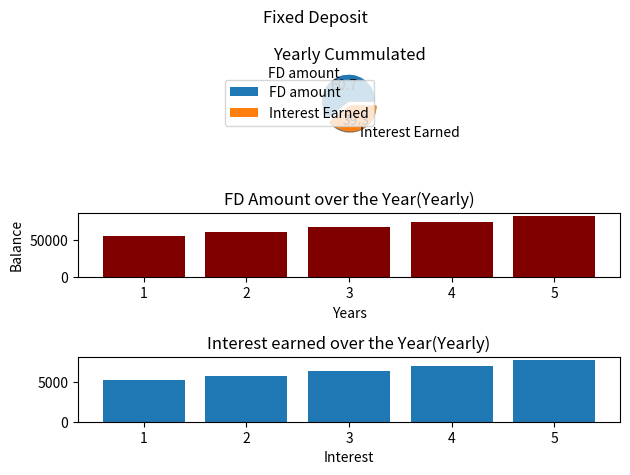

This chart was generated by the following Python code:
from typing import List
import matplotlib.pyplot as plt

def FD(Principle :int,Rate :float,Time :int,freq :str) ->None:
    
    
    """
    Calculates and Visualises Fixed Deposit(FD)
    
    Parameters:
     Principle(int) : FD Amount
     Rate(float) : Rate of Interest(in percentage)
     Time(int) : Number of years for which Fd is created
     freq(str) : The frequency in which compound interest should be calculated.
                 The values can be from the list: ("Yearly","Quaterly","Monthly")
     
    Returns:
     Return type: void
      
    Example:
     FD(50000,10.5,5,Yearly)
     
     """
     
    #Required list for plotting Graph and pie chart
    fd_amount : int=Principle
    closing_balance : List[float]=[]
    interest_data : List[float]=[]
    year :List[float]=[]
    
    fig, (ax1,ax2,ax3)=plt.subplots(3)
    fig.suptitle('Fixed Deposit')
       
    if(freq== "Yearly"):

        for i in range(Time):
            a=Principle*(1+Rate/100)**1
            year.append(i+1)
            closing_balance.append(a)
            interest_data.append(a-Principle)
            Principle=a
            print("Interest Earned at the end of : ")
            print("Year {} is : {} ".format(i+1,round(interest_data[i])))
            
        #printing final data
        print("\n\n")
        print("Amount Deposited : ",fd_amount)
        print("Maturity Amount : ",round(closing_balance[-1]))
        print("Interest Earned : ",round(sum(interest_data)))
        
       
        # Pie chart
        x=[fd_amount,sum(interest_data)]
        mylabels=("FD amount","Interest Earned")
        myexplode=[0,0.2]
        ax1.pie(x,autopct ='%.1f',labels = mylabels,explode = myexplode,shadow=True)
        ax1.legend()
        ax1.set_title("Yearly Cummulated")
        


        # Bar graph for Balance
        ax2.bar(year,closing_balance,color="#800000")
        ax2.set_title("FD Amount over the Year(Yearly)")
        ax2.set_xlabel("Years")
        ax2.set_ylabel("Balance")
        
        

        # Bar graph for interest 
        ax3.bar(year,interest_data)
        ax3.set_title("Interest earned over the Year(Yearly)")
        ax3.set_xlabel("Years")
        ax3.set_xlabel("Interest")

        plt.tight_layout()
        plt.show()




    elif (freq == "Quaterly"):

        for i in range(Time):
            a=Principle*(1+Rate/400)**4
            year.append(i+1)
            closing_balance.append(a)
            interest_data.append(a-Principle)
            Principle=a
            print("Interest Earned at the end of : ")
            print("Year {} is : {} ".format(i+1,round(interest_data[i])))
            
        #printing final data
        print("\n\n")
        print("Amount Deposited : ",fd_amount)
        print("Maturity Amount : ",round(closing_balance[-1]))
        print("Interest Earned : ",round(sum(interest_data)))
     
        

        #Pie chart
        x=[fd_amount,sum(interest_data)]
        mylabels=("FD amount","Interest Earned")
        myexplode=[0,0.2]
        ax1.pie(x,autopct ='%.1f',labels = mylabels,explode = myexplode,shadow=True)
        ax1.legend()
        ax1.set_title("Quaterly Cummulated")
        

        
        # Bar graph for Balance
        ax2.bar(year,closing_balance,color="#800000")
        ax2.set_title("FD Amount over the Year(Quaterly)")
        ax2.set_xlabel("Years")
        ax2.set_ylabel("Balance")
        


        # Bar graph for interest 
        plt.bar(year,interest_data)
        ax3.set_title("Interest earned over the Year(Quaterly)")
        ax3.set_xlabel("Years")
        ax3.set_ylabel("Interest")
        plt.tight_layout()
        plt.show()
        



    elif (freq == "Monthly"):
        for i in range(Time):
            a=Principle*(1+Rate/1200)**12
            year.append(i+1)
            closing_balance.append(a)
            interest_data.append(a-Principle)
            Principle=a

            print("Interest Earned at the end of : ")
            print("Year {} is : {}".format(i+1,round(interest_data[i])))
            
        #Printing final data
        print("\n\n")
        print("Amount Deposited : ",fd_amount)
        print("Maturity Amount : ",round(closing_balance[-1]))
        print("Interest Earned : ",round(sum(interest_data)))
        
       
        # Pie chart 
        x=[fd_amount,sum(interest_data)]
        mylabels=("FD amount","Interest Earned")
        myexplode=[0,0.2]
        ax1.pie(x,autopct ='%.1f',labels = mylabels,explode = myexplode,shadow=True)
        ax1.legend()
        ax1.set_title("Monthly Cummulated")
        

        # Bar graph for Balance
        ax2.bar(year,closing_balance,color="#800000")
        ax2.set_title("FD Amount over the Period(Monthly)")
        ax2.set_xlabel("Years")
        ax2.set_ylabel("Balance")
        


        # Bar graph for interest 
        ax3.bar(year,interest_data)
        ax3.set_title("Interest earned over the Year(monthly)")
        ax3.set_xlabel("Years")
        ax3.set_ylabel("Interest")
        plt.tight_layout()
        plt.show()
FD(50000,10.5,5,'Yearly')        







   
